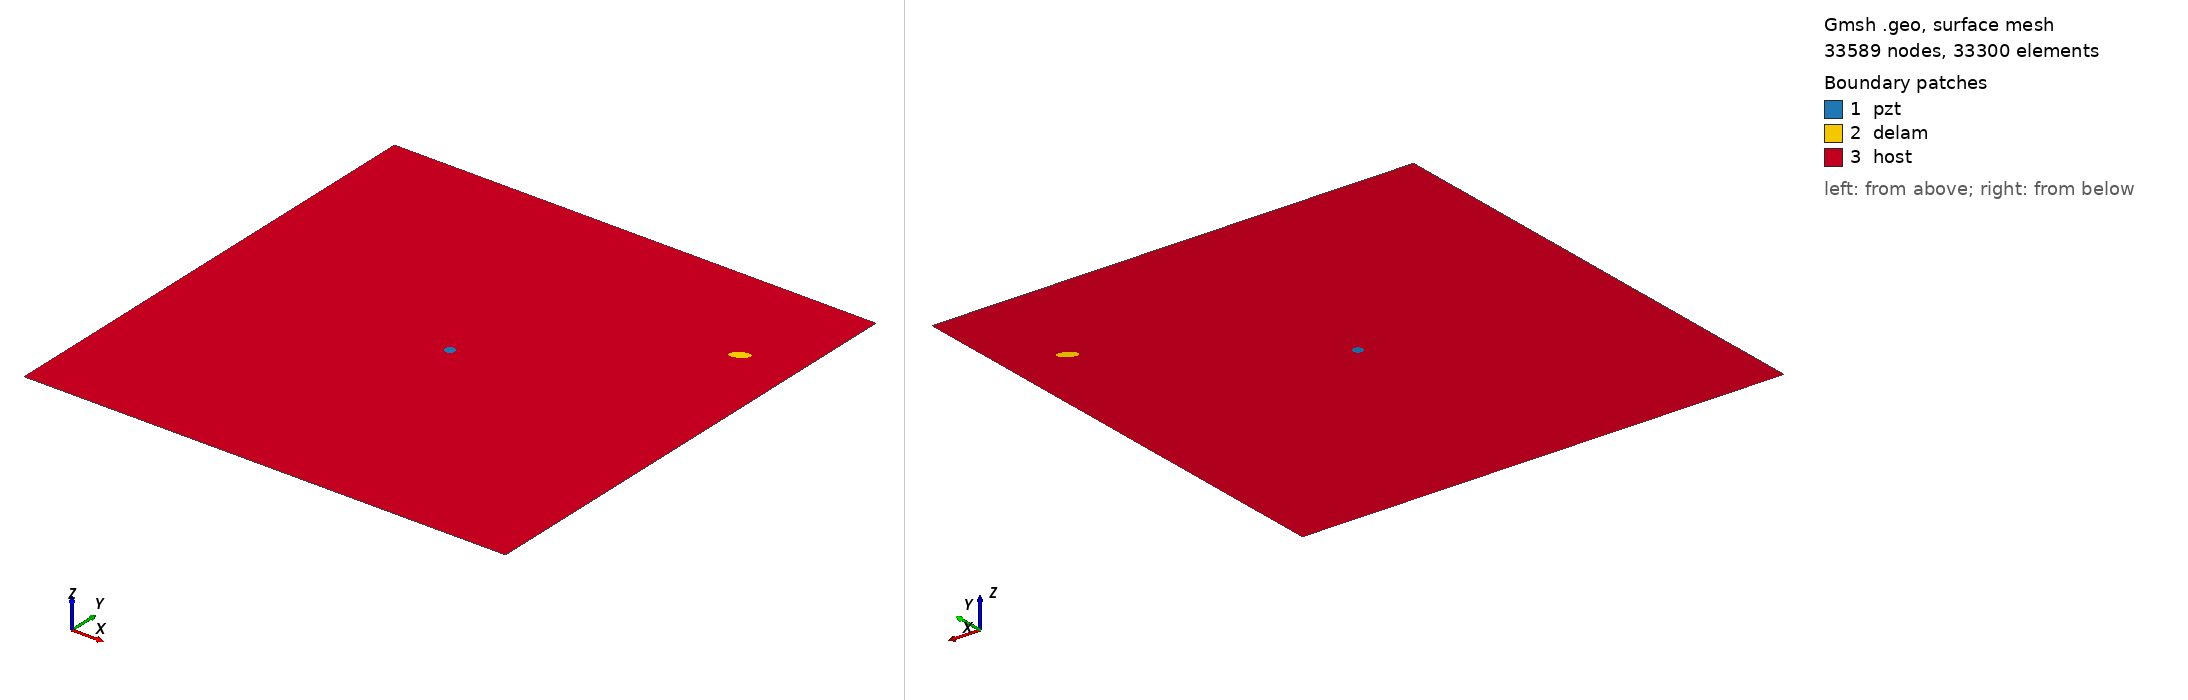

Gmsh geometry script, surface-meshed: 33589 nodes, 33300 surface elements. Boundary patches (legend numbers): 1 pzt, 2 delam, 3 host. Left view from above one corner, right view from below the opposite corner. Legend entries are the model's physical surfaces. The drawing asked Gmsh for element sizes between 1% and 20% of the model's largest extent; the script's own settings can give other sizes.

=== m2_249_delam1_position_no_79_a_10mm_b_5mm_angle_30.geo (drawn) ===
SetFactory("OpenCASCADE");
L=0.500000; 
W=0.500000; 
a=0.010000; 
b=0.005000; 
x=0.444444; 
y=0.388889; 
alpha=0.166667 *Pi; 
r=0.005000; 
xpzt=0.250000; 
ypzt=0.250000; 
//+
Point(1) = {0, 0, 0, 1.0};
//+
Point(2) = {L, 0, 0, 1.0};
//+
Point(3) = {L, W, 0, 1.0};
//+
Point(4) = {0, W, 0, 1.0};
//+
Line(1) = {1, 2};
//+
Line(2) = {2, 3};
//+
Line(3) = {3, 4};
//+
Line(4) = {4, 1};
//+
Circle(5) = {xpzt, ypzt, -0, r, 0, 2*Pi};
//+
Ellipse(6) = {x, y, -0, a, b, 0, 2*Pi};
//+
Rotate {{0, 0, 1}, {x, y, 0}, alpha} {
  Curve{6}; 
}
//+
Curve Loop(1) = {4, 1, 2, 3};
//+
Curve Loop(2) = {6};
//+
Curve Loop(3) = {5};
//+
Curve Loop(4) = {6};
//+
Curve Loop(5) = {5};
//+
Plane Surface(1) = {5};
//+
Plane Surface(2) = {4};
//+
Plane Surface(3) = {1, 2, 3};
//+
Point(9) = {xpzt, ypzt, 0, 1.0};
//+
Point{9} In Surface {1};// mesh node at centre of pzt
//+
Physical Surface("pzt") = {1};
//+
Physical Surface("delam") = {2};
//+
Physical Surface("host") = {3};

Mesh.Algorithm = 6; // Frontal
Mesh.CharacteristicLengthFactor = 0.070000;
Mesh.CharacteristicLengthMin = 0.001000;
Mesh.CharacteristicLengthMax = 0.200000;
Mesh.RecombineAll = 1; // Apply recombination algorithm
Mesh.SubdivisionAlgorithm = 1; // 1: all quadrangles
Mesh.Smoothing = 1;
